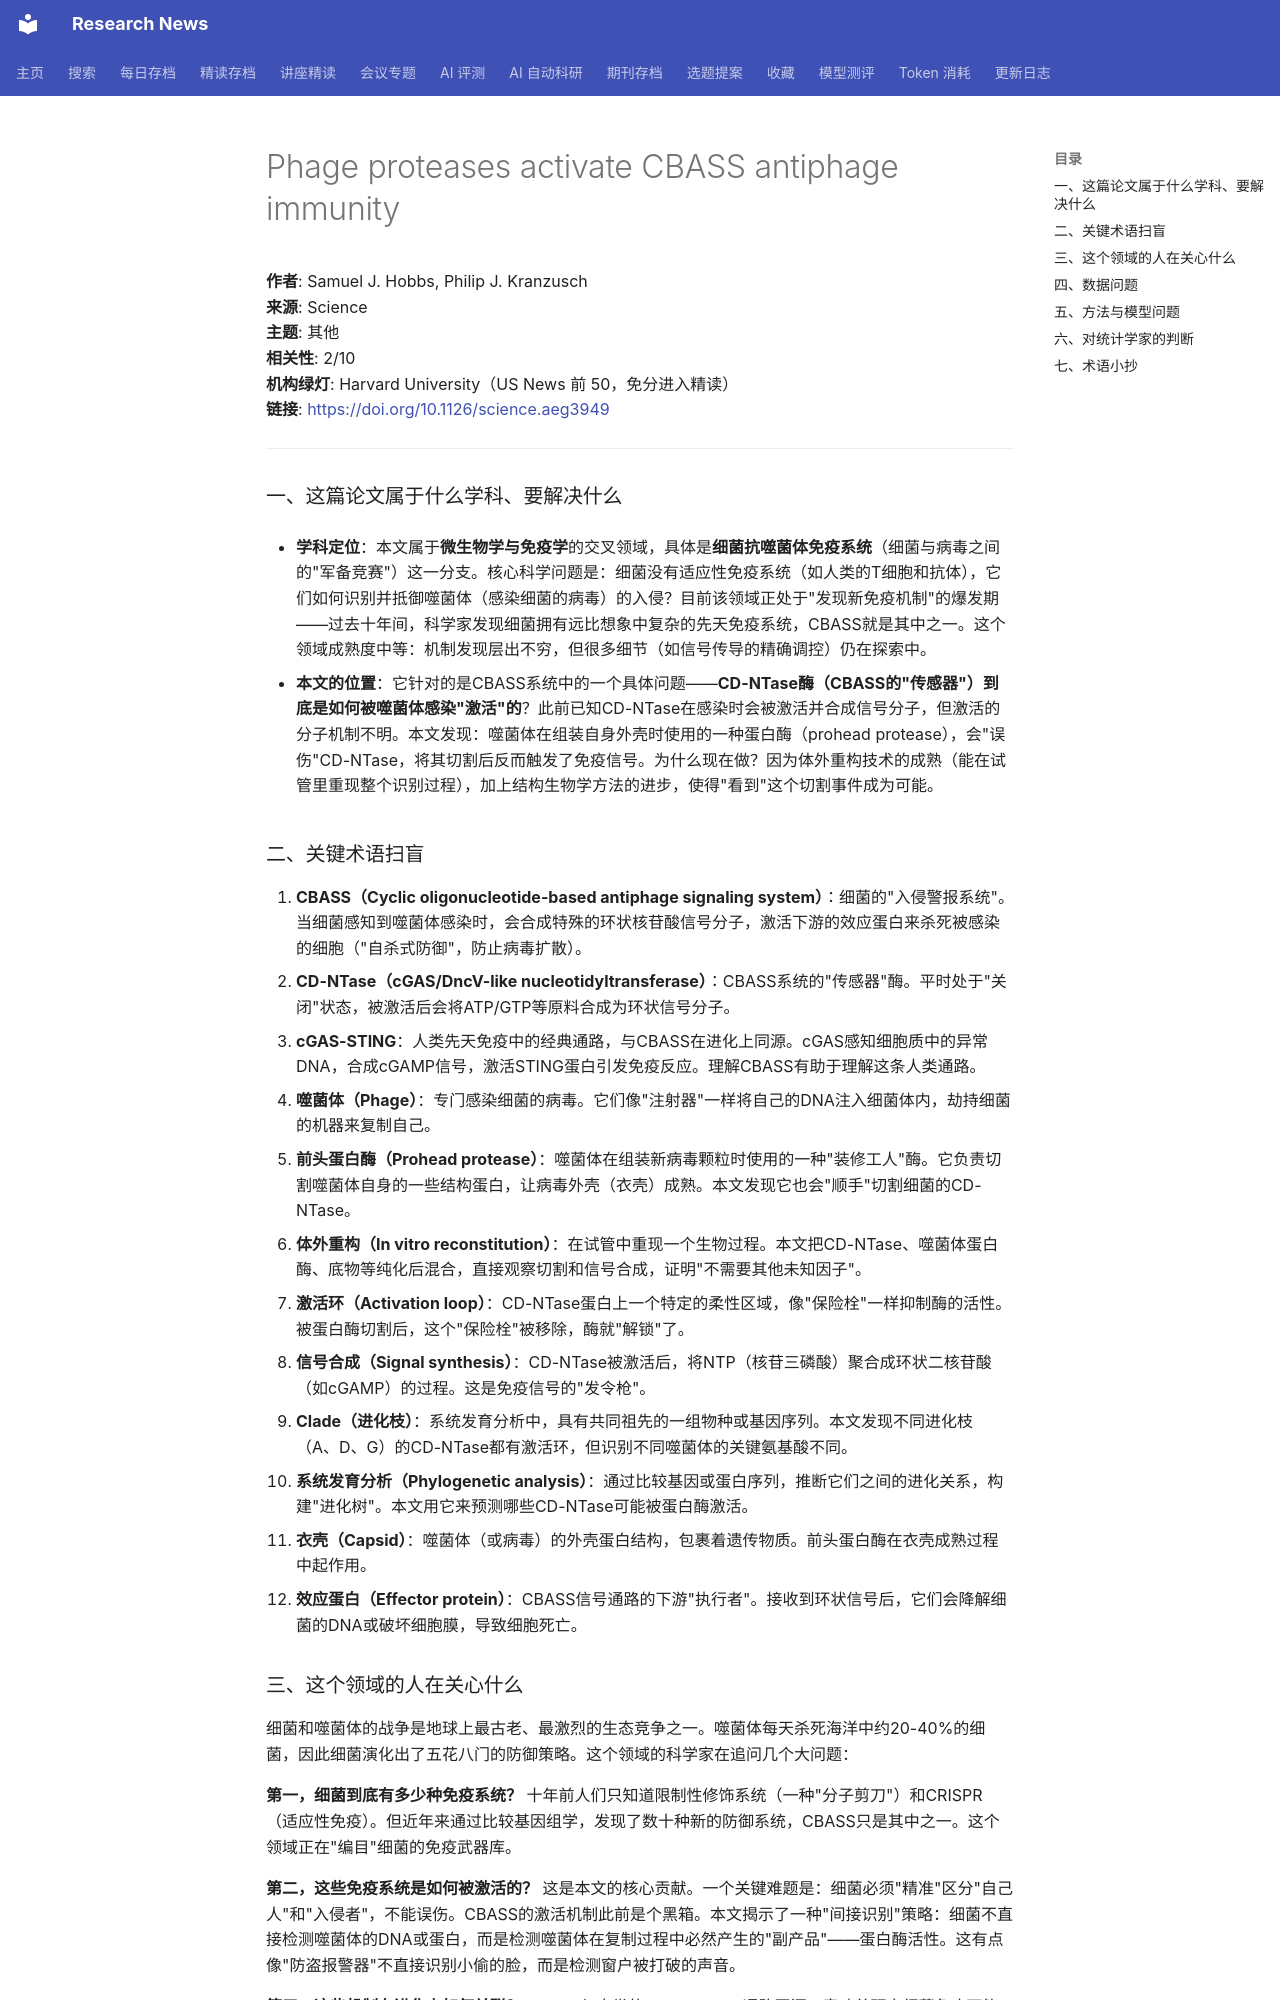

repository: cxy0714/research-news · page: deep_reads/2026-10-16-10.1126_science.aeg3949/index.html · generator: mkdocs

# Phage proteases activate CBASS antiphage immunity

**作者**: Samuel J. Hobbs, Philip J. Kranzusch  
**来源**: Science  
**主题**: 其他  
**相关性**: 2/10  
**机构绿灯**: Harvard University（US News 前 50，免分进入精读）  
**链接**: <https://doi.org/10.1126/science.aeg3949>

---

### 一、这篇论文属于什么学科、要解决什么

- **学科定位**：本文属于**微生物学与免疫学**的交叉领域，具体是**细菌抗噬菌体免疫系统**（细菌与病毒之间的"军备竞赛"）这一分支。核心科学问题是：细菌没有适应性免疫系统（如人类的T细胞和抗体），它们如何识别并抵御噬菌体（感染细菌的病毒）的入侵？目前该领域正处于"发现新免疫机制"的爆发期——过去十年间，科学家发现细菌拥有远比想象中复杂的先天免疫系统，CBASS就是其中之一。这个领域成熟度中等：机制发现层出不穷，但很多细节（如信号传导的精确调控）仍在探索中。

- **本文的位置**：它针对的是CBASS系统中的一个具体问题——**CD-NTase酶（CBASS的"传感器"）到底是如何被噬菌体感染"激活"的**？此前已知CD-NTase在感染时会被激活并合成信号分子，但激活的分子机制不明。本文发现：噬菌体在组装自身外壳时使用的一种蛋白酶（prohead protease），会"误伤"CD-NTase，将其切割后反而触发了免疫信号。为什么现在做？因为体外重构技术的成熟（能在试管里重现整个识别过程），加上结构生物学方法的进步，使得"看到"这个切割事件成为可能。

### 二、关键术语扫盲

1. **CBASS（Cyclic oligonucleotide-based antiphage signaling system）**：细菌的"入侵警报系统"。当细菌感知到噬菌体感染时，会合成特殊的环状核苷酸信号分子，激活下游的效应蛋白来杀死被感染的细胞（"自杀式防御"，防止病毒扩散）。
2. **CD-NTase（cGAS/DncV-like nucleotidyltransferase）**：CBASS系统的"传感器"酶。平时处于"关闭"状态，被激活后会将ATP/GTP等原料合成为环状信号分子。
3. **cGAS-STING**：人类先天免疫中的经典通路，与CBASS在进化上同源。cGAS感知细胞质中的异常DNA，合成cGAMP信号，激活STING蛋白引发免疫反应。理解CBASS有助于理解这条人类通路。
4. **噬菌体（Phage）**：专门感染细菌的病毒。它们像"注射器"一样将自己的DNA注入细菌体内，劫持细菌的机器来复制自己。
5. **前头蛋白酶（Prohead protease）**：噬菌体在组装新病毒颗粒时使用的一种"装修工人"酶。它负责切割噬菌体自身的一些结构蛋白，让病毒外壳（衣壳）成熟。本文发现它也会"顺手"切割细菌的CD-NTase。
6. **体外重构（In vitro reconstitution）**：在试管中重现一个生物过程。本文把CD-NTase、噬菌体蛋白酶、底物等纯化后混合，直接观察切割和信号合成，证明"不需要其他未知因子"。
7. **激活环（Activation loop）**：CD-NTase蛋白上一个特定的柔性区域，像"保险栓"一样抑制酶的活性。被蛋白酶切割后，这个"保险栓"被移除，酶就"解锁"了。
8. **信号合成（Signal synthesis）**：CD-NTase被激活后，将NTP（核苷三磷酸）聚合成环状二核苷酸（如cGAMP）的过程。这是免疫信号的"发令枪"。
9. **Clade（进化枝）**：系统发育分析中，具有共同祖先的一组物种或基因序列。本文发现不同进化枝（A、D、G）的CD-NTase都有激活环，但识别不同噬菌体的关键氨基酸不同。
10. **系统发育分析（Phylogenetic analysis）**：通过比较基因或蛋白序列，推断它们之间的进化关系，构建"进化树"。本文用它来预测哪些CD-NTase可能被蛋白酶激活。
11. **衣壳（Capsid）**：噬菌体（或病毒）的外壳蛋白结构，包裹着遗传物质。前头蛋白酶在衣壳成熟过程中起作用。
12. **效应蛋白（Effector protein）**：CBASS信号通路的下游"执行者"。接收到环状信号后，它们会降解细菌的DNA或破坏细胞膜，导致细胞死亡。
